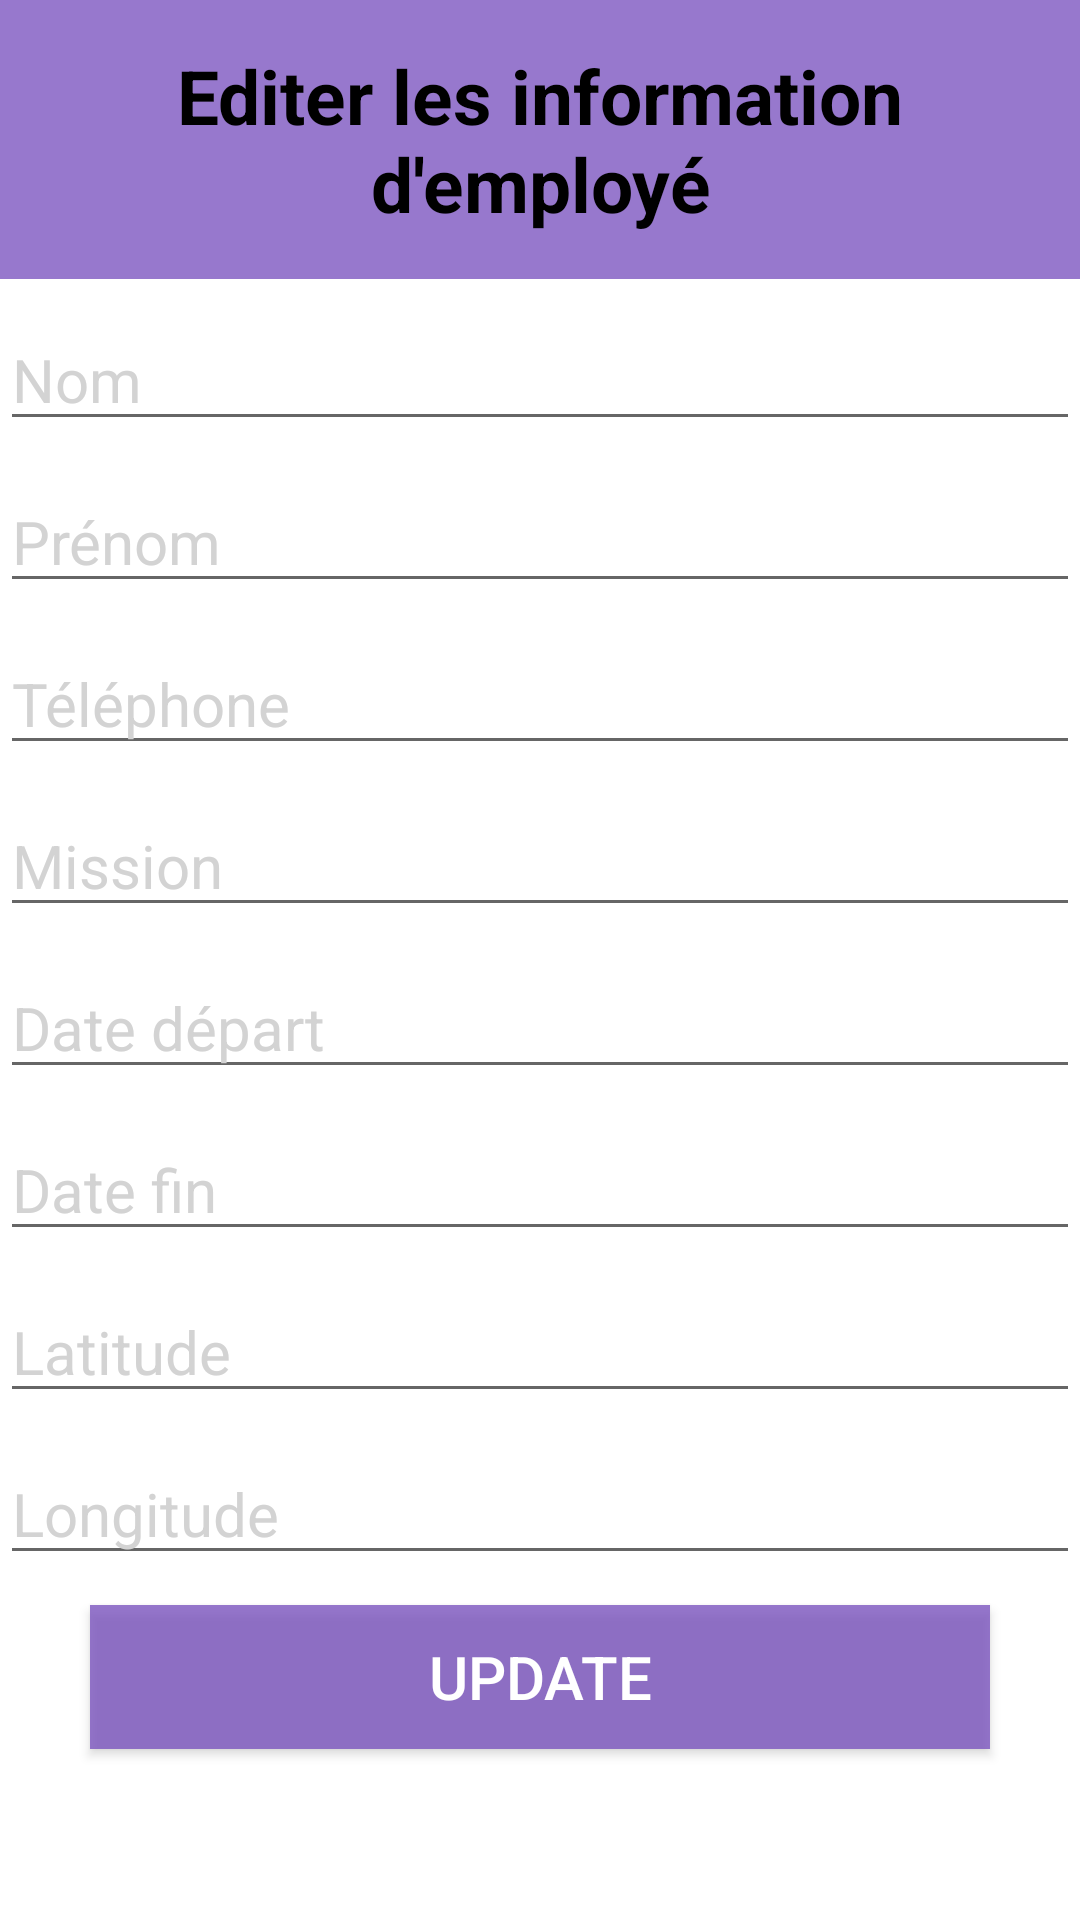

Write the Android layout XML for this screen, with the resource values it uses.
<!-- AndroidManifest.xml: application theme Theme.Suivi_des_employes -->
<!-- res/layout/dialogcontent.xml -->
<?xml version="1.0" encoding="utf-8"?>
<LinearLayout
    xmlns:android="http://schemas.android.com/apk/res/android"
    android:layout_width="match_parent"
    android:layout_height="match_parent"
    android:orientation="vertical"
    >

    <TextView
        android:layout_width="match_parent"
        android:layout_height="wrap_content"
        android:background="@color/move"
        android:gravity="center"
        android:text="Editer les information d'employé"
        android:textColor="#000000"
        android:textSize="25sp"
        android:textStyle="bold"
        android:padding="15dp"/>

    <EditText
        android:layout_width="match_parent"
        android:layout_height="wrap_content"
        android:hint="Nom"
        android:id="@+id/nomupd"
        android:layout_marginTop="10dp"
        android:textSize="20sp"
        android:textColor="@color/black"
        android:textColorHint="#D3D3D3"/>

    <EditText
        android:layout_width="match_parent"
        android:layout_height="wrap_content"
        android:hint="Prénom"
        android:id="@+id/prenomupd"
        android:layout_marginTop="10dp"
        android:textSize="20sp"
        android:textColor="@color/black"
        android:textColorHint="#D3D3D3"/>

    <EditText
        android:layout_width="match_parent"
        android:layout_height="wrap_content"
        android:hint="Téléphone"
        android:id="@+id/teleupd"
        android:layout_marginTop="10dp"
        android:inputType="phone"
        android:textSize="20sp"
        android:textColor="@color/black"
        android:textColorHint="#D3D3D3"/>
    <EditText
        android:layout_width="match_parent"
        android:layout_height="wrap_content"
        android:hint="Mission"
        android:id="@+id/missionupd"
        android:layout_marginTop="10dp"
        android:textSize="20sp"
        android:textColor="@color/black"
        android:textColorHint="#D3D3D3"/>
    <EditText
        android:layout_width="match_parent"
        android:layout_height="wrap_content"
        android:hint="Date départ"
        android:textColorHint="#D3D3D3"
        android:id="@+id/date_deppartupd"
        android:layout_marginTop="10dp"
        android:textSize="20sp"
        android:textColor="@color/black"/>
    <EditText
        android:layout_width="match_parent"
        android:layout_height="wrap_content"
        android:hint="Date fin"
        android:id="@+id/date_finupd"
        android:layout_marginTop="10dp"
        android:textSize="20sp"
        android:textColor="@color/black"
        android:textColorHint="#D3D3D3"/>
    <EditText
        android:layout_width="match_parent"
        android:layout_height="wrap_content"
        android:hint="Latitude"
        android:id="@+id/latitudeupd"
        android:layout_marginTop="10dp"
        android:inputType="number"
        android:textSize="20sp"
        android:textColor="@color/black"
        android:textColorHint="#D3D3D3"/>
    <EditText
        android:layout_width="match_parent"
        android:layout_height="wrap_content"
        android:hint="Longitude"
        android:id="@+id/longitudeupd"
        android:layout_marginTop="10dp"
        android:inputType="number"
        android:textSize="20sp"
        android:textColor="@color/black"
        android:textColorHint="#D3D3D3"/>

    <Button
        android:layout_width="300dp"
        android:layout_height="wrap_content"
        android:text="Update"
        android:id="@+id/usubmit"
        android:background="@color/move"
        android:textColor="#fff"
        android:layout_gravity="center"
        android:textSize="20sp"
        android:layout_marginTop="10dp"
        android:layout_marginBottom="10dp"
        />

</LinearLayout>
<!-- resources referenced by this layout -->
<resources>
  <color name="black">#FF000000</color>
  <color name="move">#C3774FBE</color>
  <style name="Theme.Suivi_des_employes" parent="Theme.MaterialComponents.DayNight.NoActionBar">
          
          <item name="colorPrimary">@color/purple_500</item>
          <item name="colorPrimaryVariant">@color/purple_700</item>
          <item name="colorOnPrimary">@color/white</item>
          
          <item name="colorSecondary">@color/teal_200</item>
          <item name="colorSecondaryVariant">@color/teal_700</item>
          <item name="colorOnSecondary">@color/black</item>
          
          <item name="android:statusBarColor" tools:targetApi="l">?attr/colorPrimaryVariant</item>
          
      </style>
  <color name="purple_500">#FF6200EE</color>
  <color name="purple_700">#FF3700B3</color>
  <color name="white">#FFFFFFFF</color>
  <color name="teal_200">#FF03DAC5</color>
  <color name="teal_700">#FF018786</color>
</resources>
